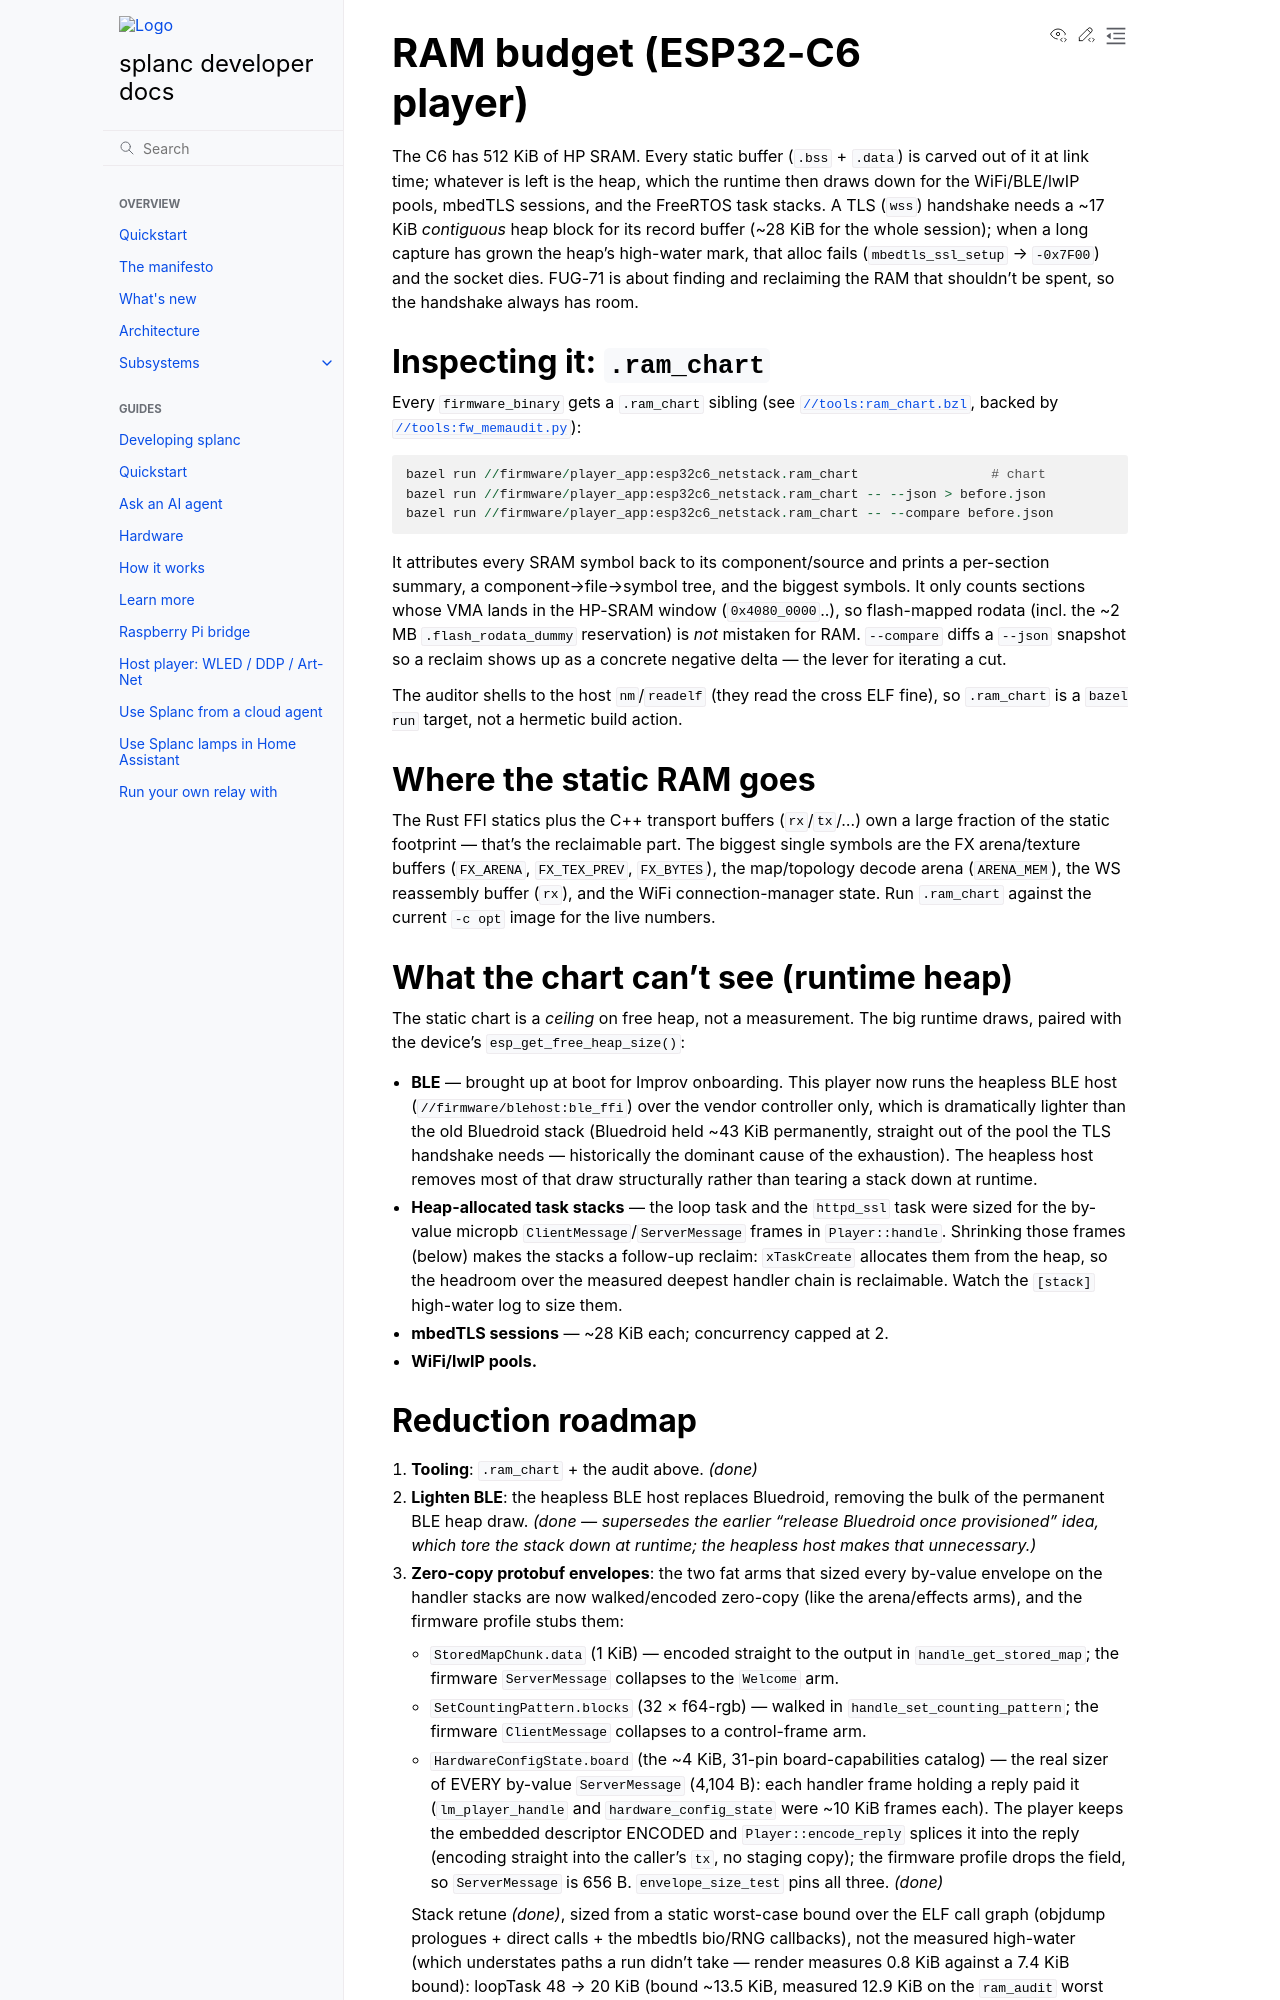

repository: fughilli/splanc · page: pr-preview/pr-706/docs/docs/design/ram-budget.html · generator: sphinx

# RAM budget (ESP32-C6 player)

The C6 has 512 KiB of HP SRAM. Every static buffer (`.bss` + `.data`) is carved
out of it at link time; whatever is left is the heap, which the runtime then
draws down for the WiFi/BLE/lwIP pools, mbedTLS sessions, and the FreeRTOS task
stacks. A TLS (`wss`) handshake needs a ~17 KiB *contiguous* heap block for its
record buffer (~28 KiB for the whole session); when a long capture has grown the
heap's high-water mark, that alloc fails (`mbedtls_ssl_setup` → `-0x7F00`) and
the socket dies. FUG-71 is about finding and reclaiming the RAM that shouldn't be
spent, so the handshake always has room.

## Inspecting it: `.ram_chart`

Every `firmware_binary` gets a `.ram_chart` sibling (see
[`//tools:ram_chart.bzl`](../../tools/ram_chart.bzl), backed by
[`//tools:fw_memaudit.py`](../../tools/fw_memaudit.py)):

```
bazel run //firmware/player_app:esp32c6_netstack.ram_chart                 # chart
bazel run //firmware/player_app:esp32c6_netstack.ram_chart -- --json > before.json
bazel run //firmware/player_app:esp32c6_netstack.ram_chart -- --compare before.json
```

It attributes every SRAM symbol back to its component/source and prints a
per-section summary, a component→file→symbol tree, and the biggest symbols. It
only counts sections whose VMA lands in the HP-SRAM window (`0x4080_0000`..),
so flash-mapped rodata (incl. the ~2 MB `.flash_rodata_dummy` reservation) is
*not* mistaken for RAM. `--compare` diffs a `--json` snapshot so a reclaim shows
up as a concrete negative delta — the lever for iterating a cut.

The auditor shells to the host `nm`/`readelf` (they read the cross ELF fine), so
`.ram_chart` is a `bazel run` target, not a hermetic build action.

## Where the static RAM goes

The Rust FFI statics plus the C++ transport buffers (`rx`/`tx`/…) own a large
fraction of the static footprint — that's the reclaimable part. The biggest
single symbols are the FX arena/texture buffers (`FX_ARENA`, `FX_TEX_PREV`,
`FX_BYTES`), the map/topology decode arena (`ARENA_MEM`), the WS reassembly
buffer (`rx`), and the WiFi connection-manager state. Run `.ram_chart` against
the current `-c opt` image for the live numbers.

## What the chart can't see (runtime heap)

The static chart is a *ceiling* on free heap, not a measurement. The big runtime
draws, paired with the device's `esp_get_free_heap_size()`:

- **BLE** — brought up at boot for Improv onboarding. This player now runs the
  heapless BLE host (`//firmware/blehost:ble_ffi`) over the vendor controller
  only, which is dramatically lighter than the old Bluedroid stack (Bluedroid
  held ~43 KiB permanently, straight out of the pool the TLS handshake needs —
  historically the dominant cause of the exhaustion). The heapless host removes
  most of that draw structurally rather than tearing a stack down at runtime.
- **Heap-allocated task stacks** — the loop task and the `httpd_ssl` task were
  sized for the by-value micropb `ClientMessage`/`ServerMessage` frames in
  `Player::handle`. Shrinking those frames (below) makes the stacks a follow-up
  reclaim: `xTaskCreate` allocates them from the heap, so the headroom over the
  measured deepest handler chain is reclaimable. Watch the `[stack]` high-water
  log to size them.
- **mbedTLS sessions** — ~28 KiB each; concurrency capped at 2.
- **WiFi/lwIP pools.**
